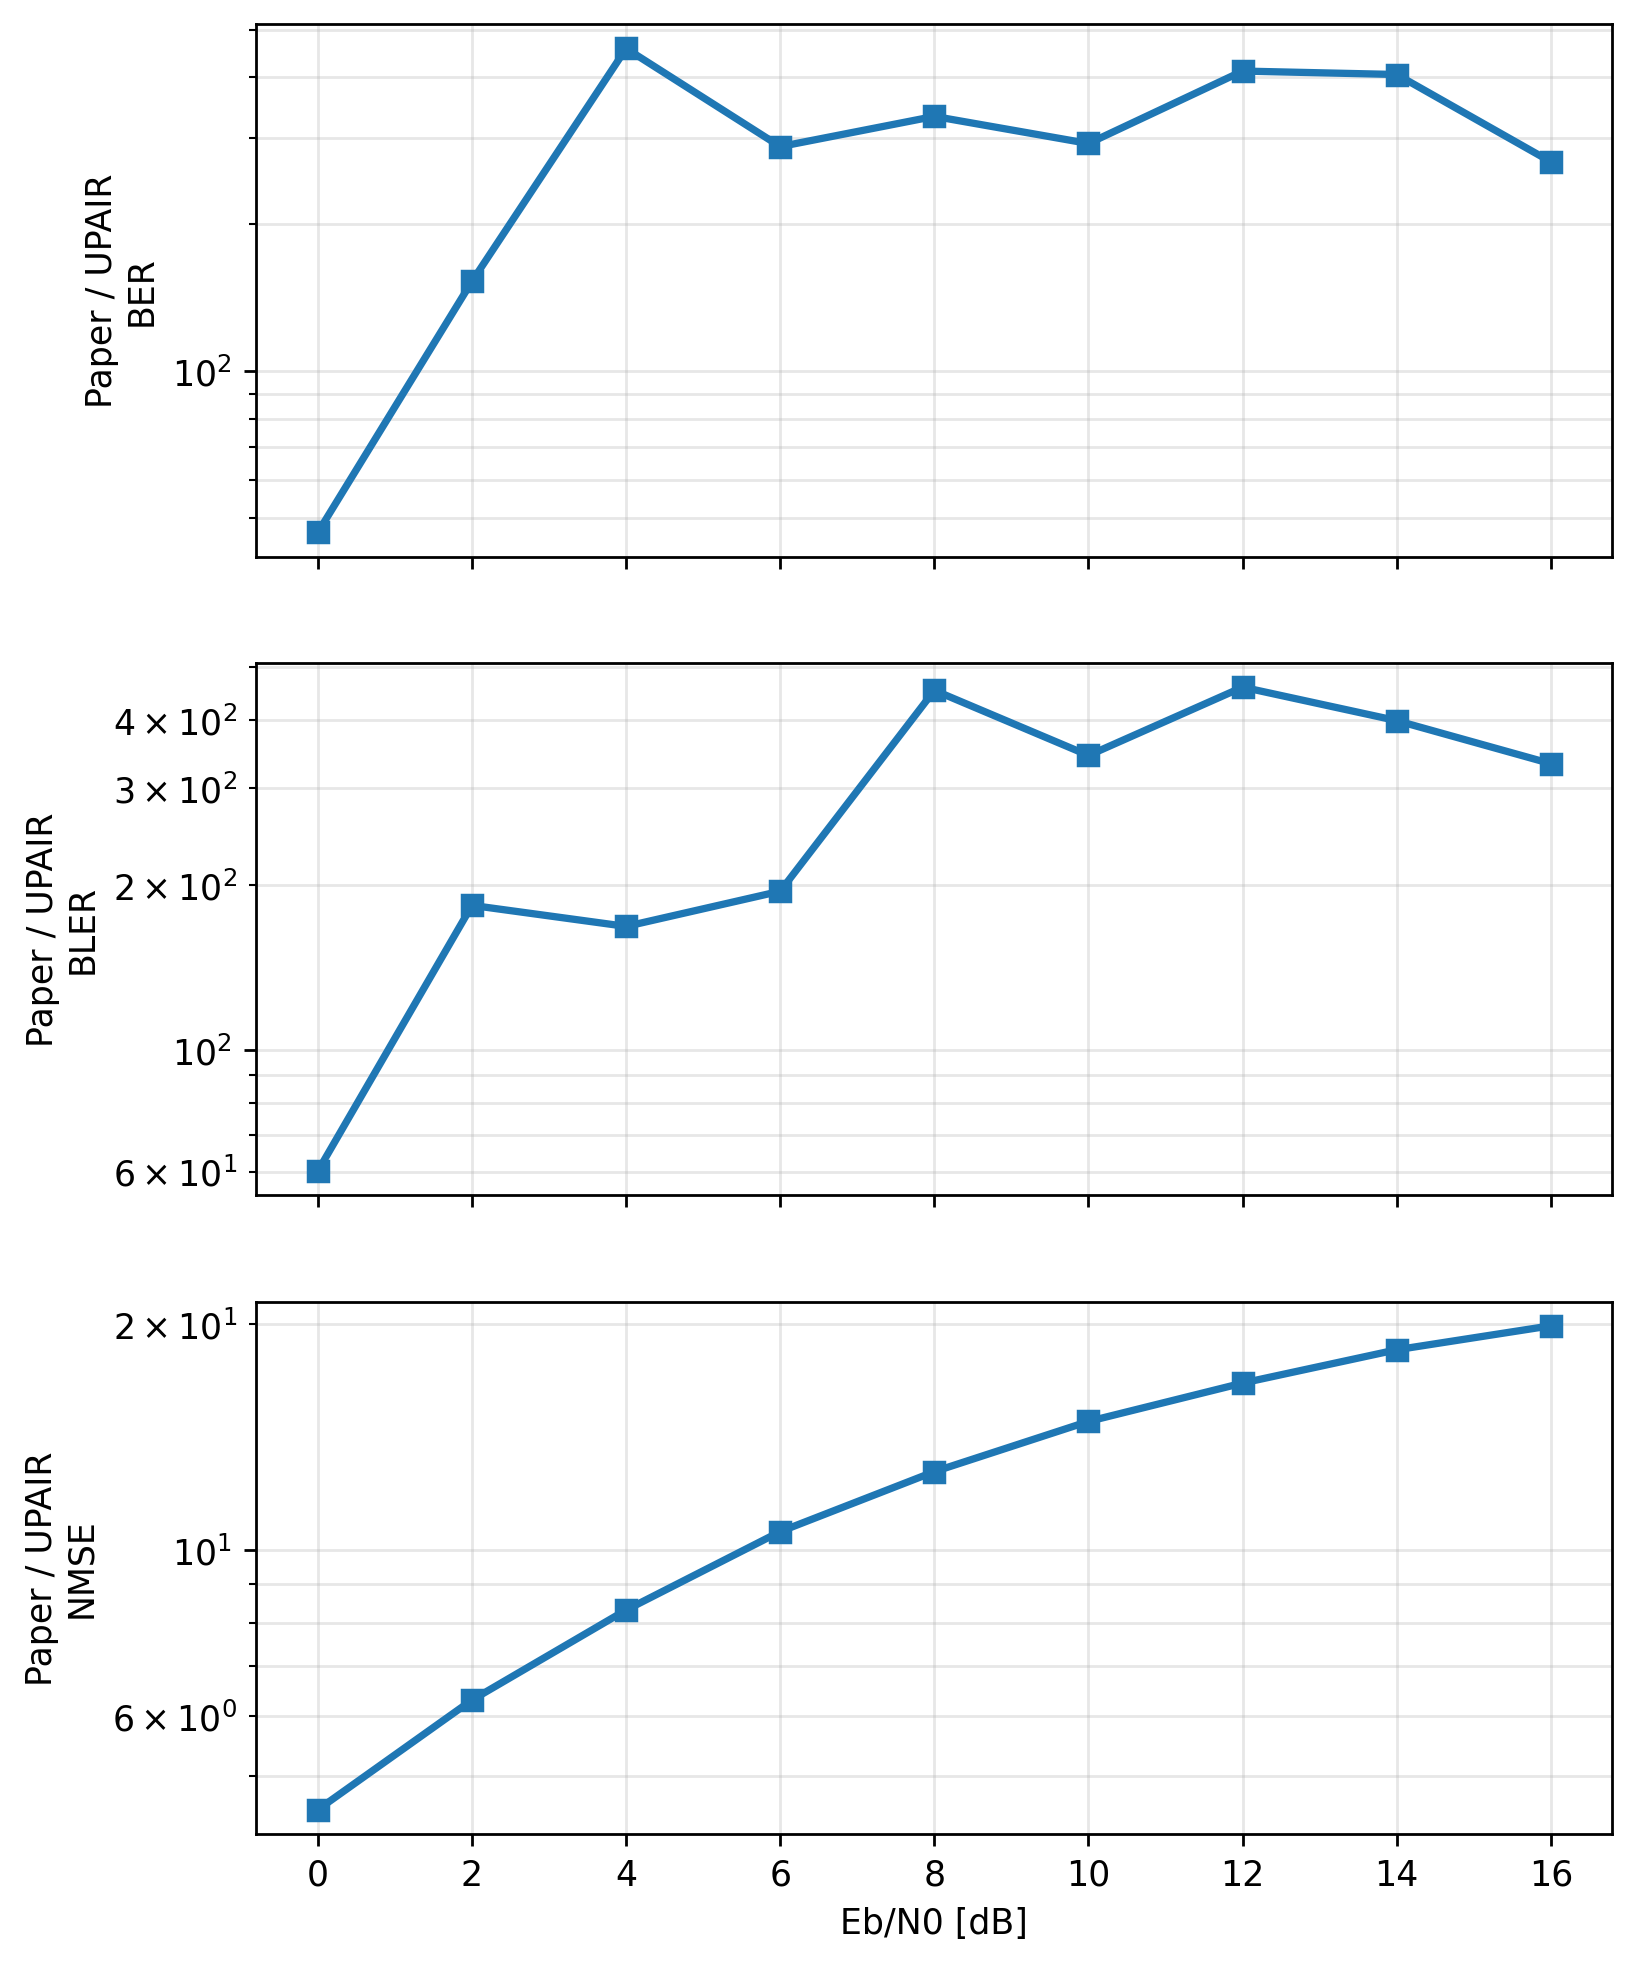

Data behind this chart, as committed beside it:
metric, ebno_db, paper_value, upair_value, paper_over_upair
ber, 0.0, 0.03084, 0.0006584, 46.83
ber, 2.0, 0.024, 0.000157, 152.9
ber, 4.0, 0.02053, 4.480743845836817e-05, 458.2
ber, 6.0, 0.0195, 6.757843511119669e-05, 288.5
ber, 8.0, 0.01843, 5.5400398559868334e-05, 332.7
ber, 10.0, 0.0194, 6.626398037875939e-05, 292.8
ber, 12.0, 0.02343, 5.686949622637864e-05, 411.9
ber, 14.0, 0.02473, 6.100616166880475e-05, 405.3
ber, 16.0, 0.02772, 0.0001032, 268.6
bler, 0.0, 0.2194, 0.003646, 60.18
bler, 2.0, 0.1434, 0.0007813, 183.5
bler, 4.0, 0.1094, 0.000651, 168
bler, 6.0, 0.1014, 0.0005208, 194.8
bler, 8.0, 0.1178, 0.0002604, 452.5
bler, 10.0, 0.1345, 0.0003906, 344.3
bler, 12.0, 0.1792, 0.0003906, 458.7
bler, 14.0, 0.2076, 0.0005208, 398.5
bler, 16.0, 0.2599, 0.0007813, 332.7
nmse, 0.0, 0.2604, 0.05779, 4.505
nmse, 2.0, 0.2545, 0.04034, 6.309
nmse, 4.0, 0.2519, 0.03028, 8.319
nmse, 6.0, 0.2526, 0.02386, 10.58
nmse, 8.0, 0.25, 0.01964, 12.73
nmse, 10.0, 0.2513, 0.01692, 14.85
nmse, 12.0, 0.2527, 0.01513, 16.71
nmse, 14.0, 0.2554, 0.0138, 18.5
nmse, 16.0, 0.2655, 0.01333, 19.92
